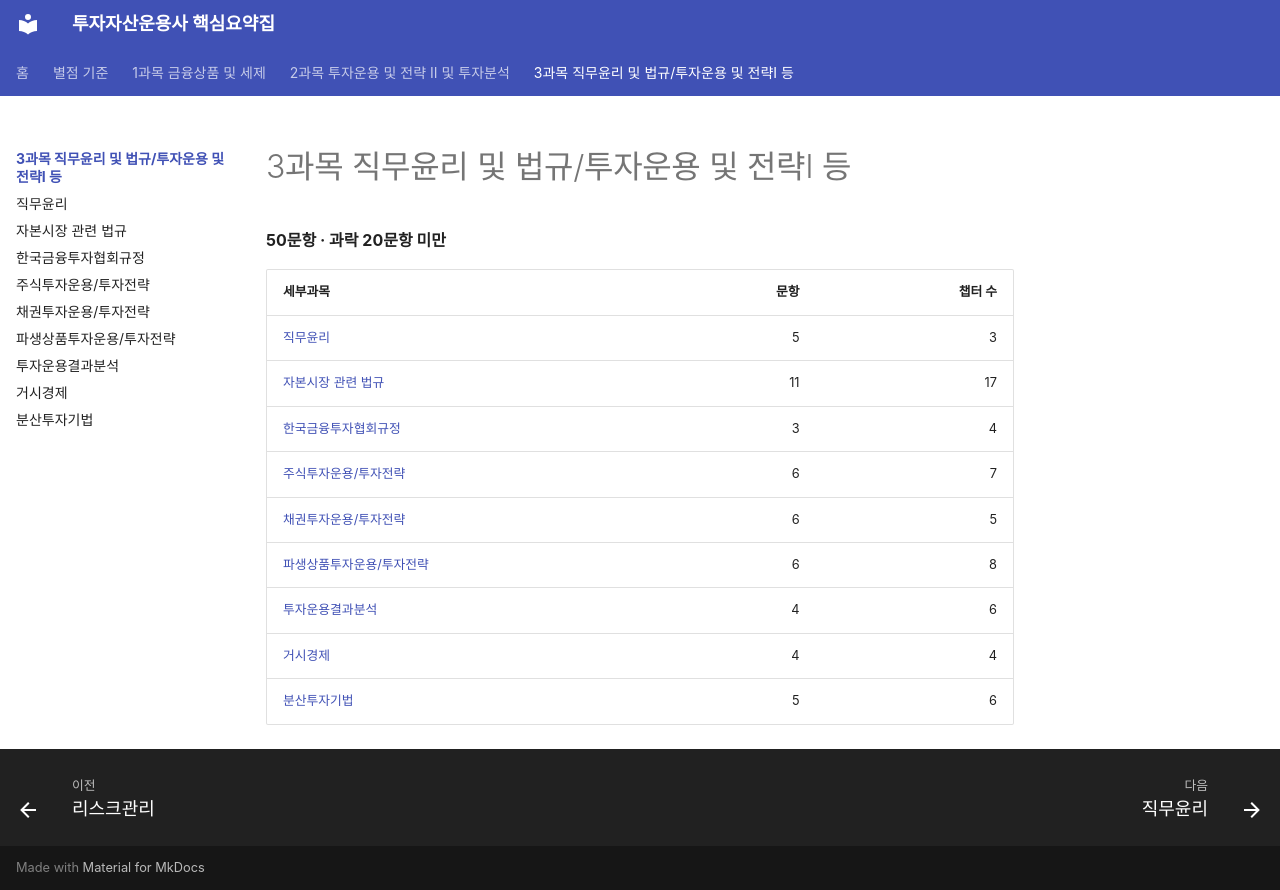

repository: k-haechan/investment-manager-summary · page: subject-3/index.html · generator: mkdocs

# 3과목 직무윤리 및 법규/투자운용 및 전략Ⅰ 등

**50문항 · 과락 20문항 미만**

| 세부과목 | 문항 | 챕터 수 |
|---|---:|---:|
| [직무윤리](ethics.md) | 5 | 3 |
| [자본시장 관련 법규](capital-market-law.md) | 11 | 17 |
| [한국금융투자협회규정](kofia-rules.md) | 3 | 4 |
| [주식투자운용/투자전략](equity.md) | 6 | 7 |
| [채권투자운용/투자전략](bond.md) | 6 | 5 |
| [파생상품투자운용/투자전략](derivatives.md) | 6 | 8 |
| [투자운용결과분석](performance.md) | 4 | 6 |
| [거시경제](macro.md) | 4 | 4 |
| [분산투자기법](portfolio.md) | 5 | 6 |
